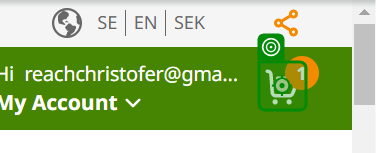
Task: Process reads items to order from excel sheet and adds to shopping cart, using Google Chrome - browser.
Workflow: iHerb_Checkout

Step 1: click on 'Checkout Cart'

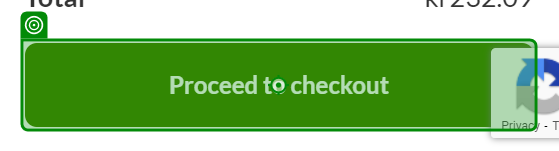
Step 2: Label 'Proceed to checkout'

Step 3: click on 'Proceed to checkout' (same screen as step 2)

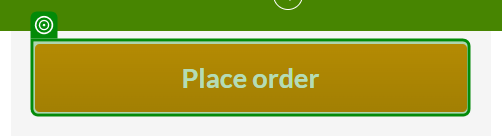
Step 4: check 'Continue'

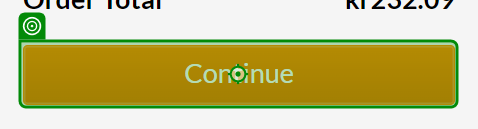
Step 5: click on 'Continue'